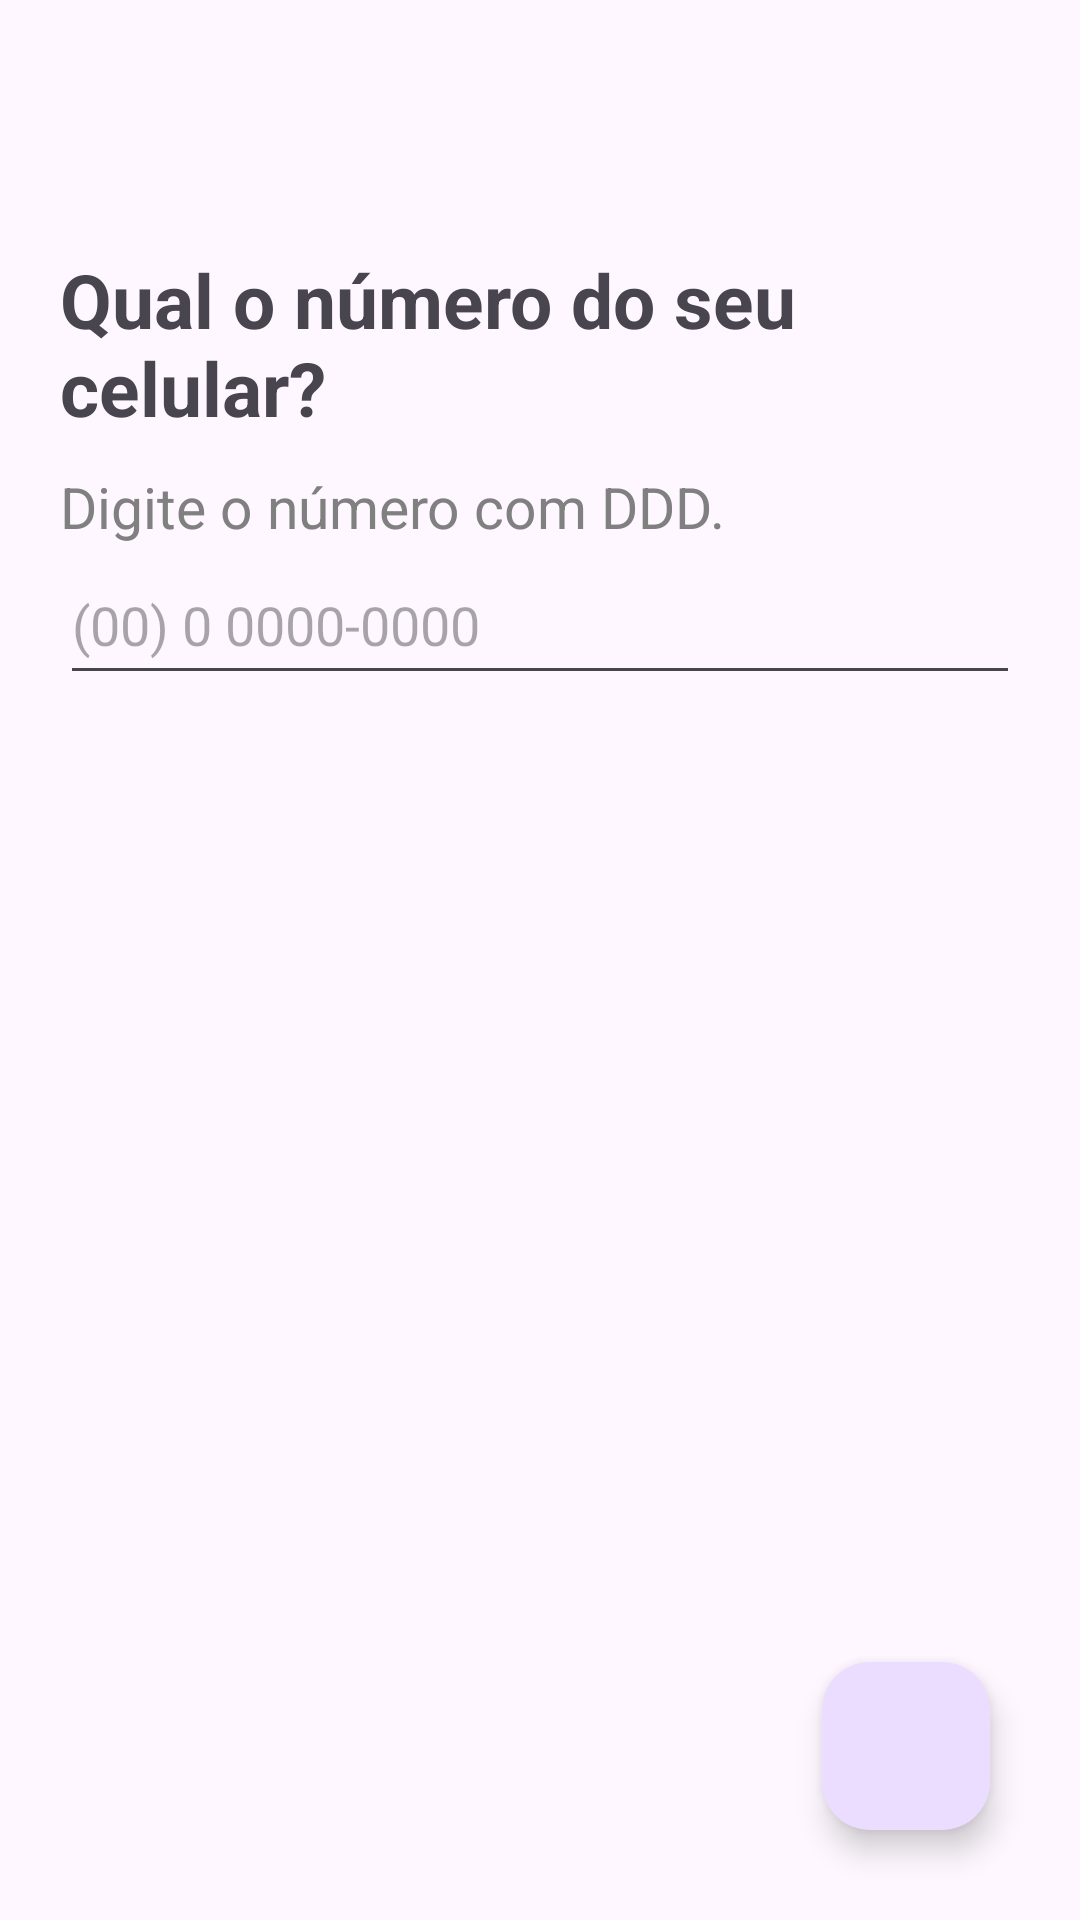

Reconstruct the res/layout file that produces this screen, plus the resources it refers to.
<!-- AndroidManifest.xml: application theme Theme.Nubank_Clonekt -->
<!-- res/layout/fragment_tela_telefone.xml -->
<?xml version="1.0" encoding="utf-8"?>
<androidx.constraintlayout.widget.ConstraintLayout xmlns:android="http://schemas.android.com/apk/res/android"
    xmlns:app="http://schemas.android.com/apk/res-auto"
    xmlns:tools="http://schemas.android.com/tools"
    android:layout_width="match_parent"
    android:layout_height="match_parent"
    tools:context=".ui.Tela_telefoneFragment">


    <ImageView
        android:id="@+id/imageView1"
        android:layout_width="30dp"
        android:layout_height="40dp"
        android:layout_margin="18dp"
        android:src="@drawable/baseline_chevron_left_24"
        app:tint="@color/x"
        app:layout_constraintStart_toStartOf="parent"
        app:layout_constraintTop_toTopOf="parent" />

    <LinearLayout
        android:layout_width="match_parent"
        android:layout_height="wrap_content"
        android:orientation="vertical"
        android:layout_marginTop="25dp"
        app:layout_constraintStart_toStartOf="parent"
        app:layout_constraintTop_toBottomOf="@+id/imageView1">

        <TextView
            android:layout_width="match_parent"
            android:layout_height="wrap_content"
            android:text="@string/contato_telefone"
            android:textSize="25sp"
            android:textStyle="bold"
            android:layout_marginLeft="20dp"
            android:layout_marginRight="20dp"
            android:layout_marginBottom="10dp"
            app:layout_constraintStart_toStartOf="parent"
            app:layout_constraintTop_toBottomOf="@+id/imageView1" />

        <TextView
            android:layout_width="match_parent"
            android:layout_height="wrap_content"
            android:layout_marginLeft="20dp"
            android:layout_marginRight="20dp"
            android:textSize="19dp"
            android:textColor="@color/x"
            android:text="@string/txt_telefone"/>

        <EditText
            android:id="@+id/edtTelefone"
            android:layout_width="match_parent"
            android:layout_height="50dp"
            android:layout_marginLeft="20dp"
            android:layout_marginRight="20dp"
            android:hint="(00) 0 0000-0000"/>

    </LinearLayout>


    <com.google.android.material.floatingactionbutton.FloatingActionButton
        android:id="@+id/clickTelefone"
        android:layout_width="wrap_content"
        android:layout_height="wrap_content"
        android:layout_margin="30dp"
        android:src="@drawable/baseline_east_24"
        app:tint="@color/white"
        app:layout_constraintBottom_toBottomOf="parent"
        app:layout_constraintEnd_toEndOf="parent" />

</androidx.constraintlayout.widget.ConstraintLayout>
<!-- resources referenced by this layout -->
<resources>
  <color name="white">#FFFFFFFF</color>
  <color name="x">#808080</color>
  <string name="contato_telefone">Qual o número do seu celular?</string>
  <string name="txt_telefone">Digite o número com DDD.</string>
  <style name="Theme.Nubank_Clonekt" parent="Base.Theme.Nubank_Clonekt" />
  <style name="Base.Theme.Nubank_Clonekt" parent="Theme.Material3.DayNight.NoActionBar">
          
          
      </style>
</resources>
